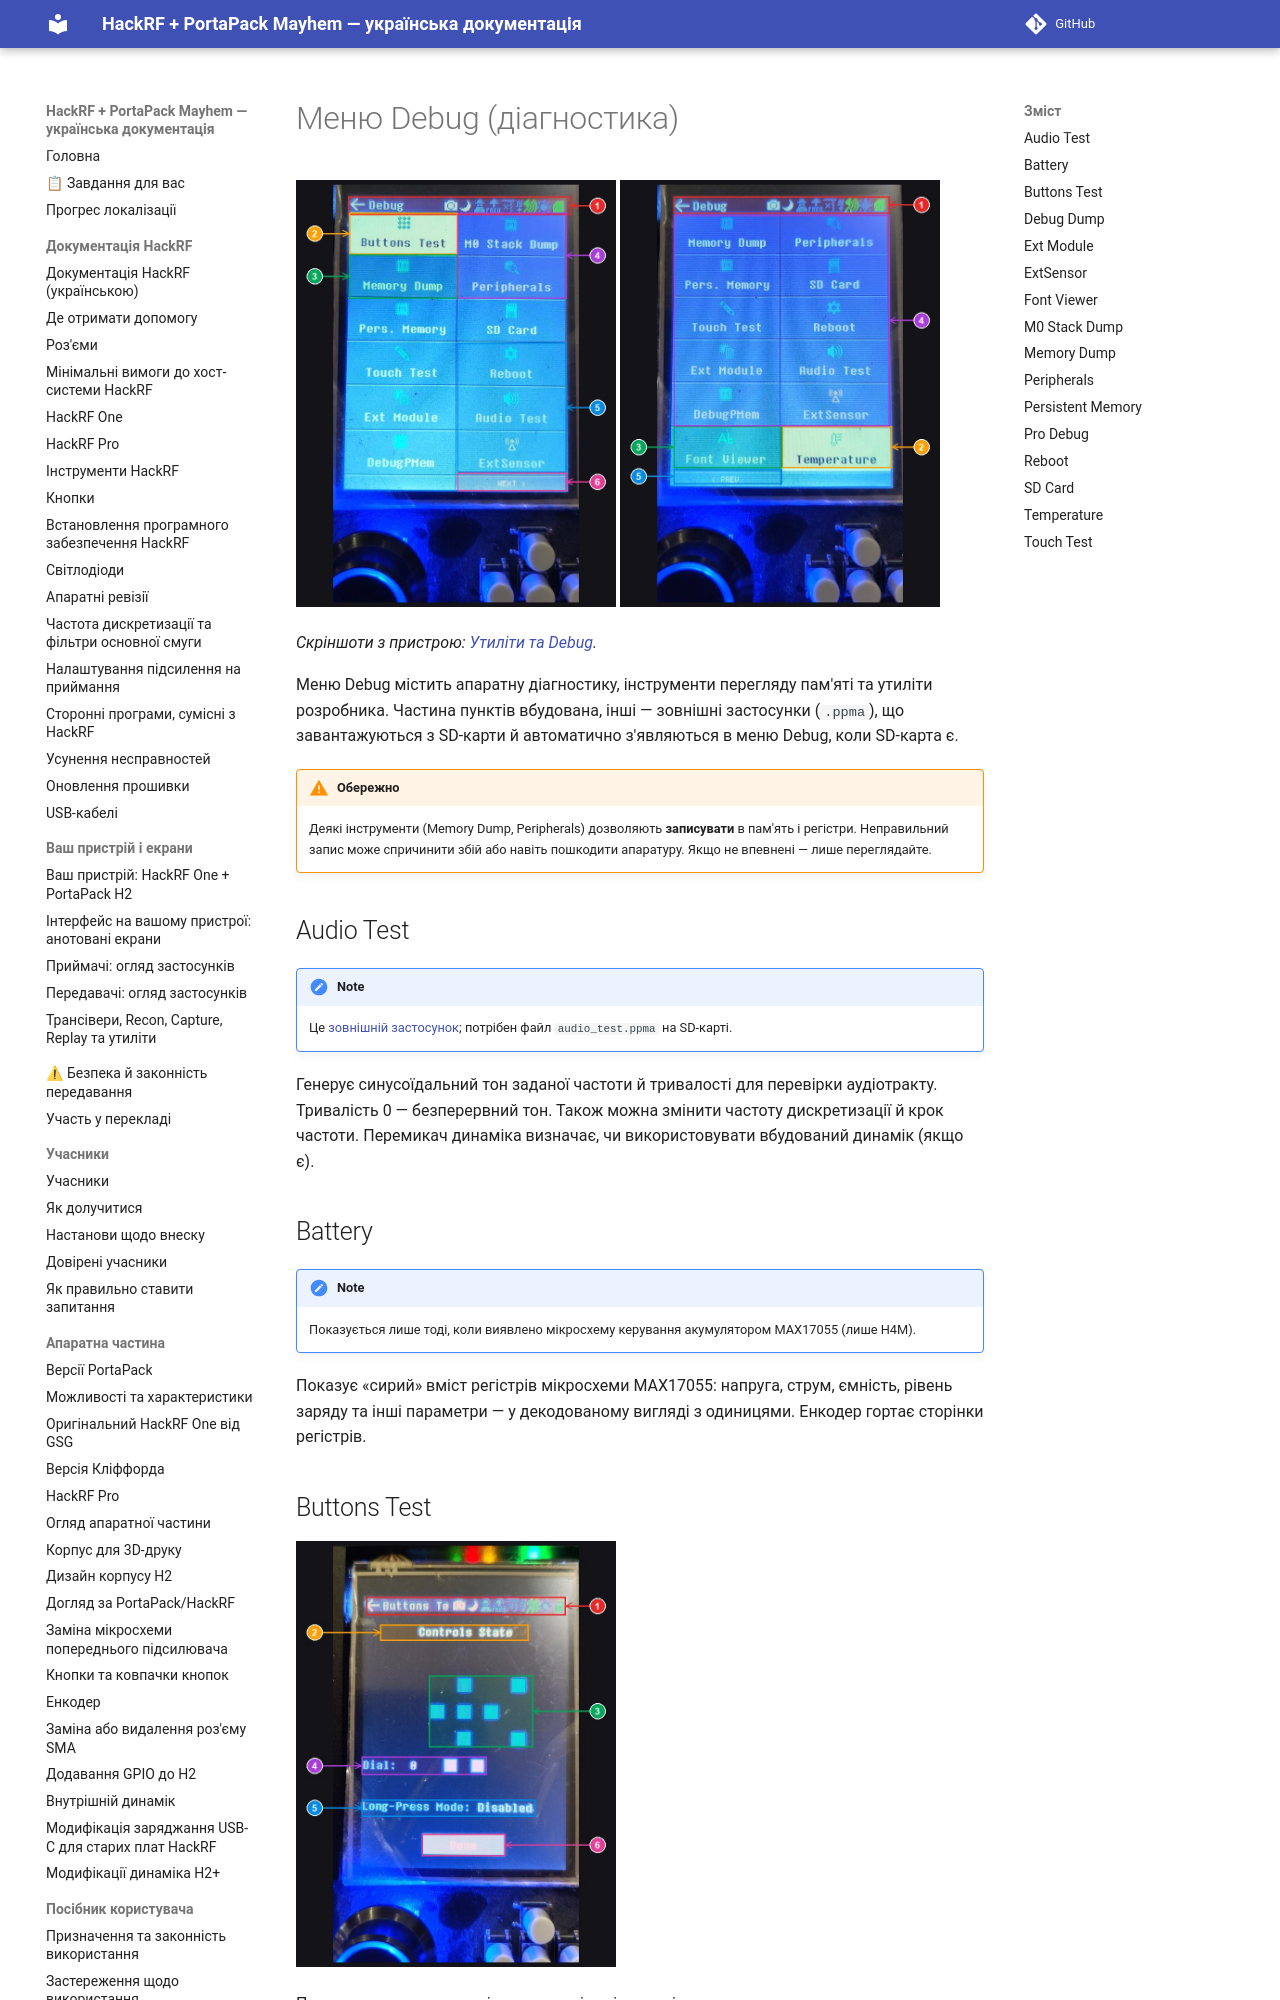

repository: FixerHack/hackrf-portapack-ua · page: debug/index.html · generator: mkdocs

# Меню Debug (діагностика)

![Меню Debug на пристрої](annotated/app-093.jpg){ width="320" } ![Меню Debug, сторінка 2](annotated/app-094.jpg){ width="320" }

*Скріншоти з пристрою: [Утиліти та Debug](Screens-Other#shot-093).*

Меню Debug містить апаратну діагностику, інструменти перегляду пам'яті та утиліти розробника. Частина пунктів вбудована, інші — зовнішні застосунки (`.ppma`), що завантажуються з SD-карти й автоматично з'являються в меню Debug, коли SD-карта є.

!!! warning "Обережно"
    Деякі інструменти (Memory Dump, Peripherals) дозволяють **записувати** в пам'ять і регістри. Неправильний запис може спричинити збій або навіть пошкодити апаратуру. Якщо не впевнені — лише переглядайте.

## Audio Test

> [!NOTE]
> Це [зовнішній застосунок](External-apps-informations); потрібен файл `audio_test.ppma` на SD-карті.

Генерує синусоїдальний тон заданої частоти й тривалості для перевірки аудіотракту. Тривалість 0 — безперервний тон. Також можна змінити частоту дискретизації й крок частоти. Перемикач динаміка визначає, чи використовувати вбудований динамік (якщо є).

## Battery

> [!NOTE]
> Показується лише тоді, коли виявлено мікросхему керування акумулятором MAX17055 (лише H4M).

Показує «сирий» вміст регістрів мікросхеми MAX17055: напруга, струм, ємність, рівень заряду та інші параметри — у декодованому вигляді з одиницями. Енкодер гортає сторінки регістрів.
